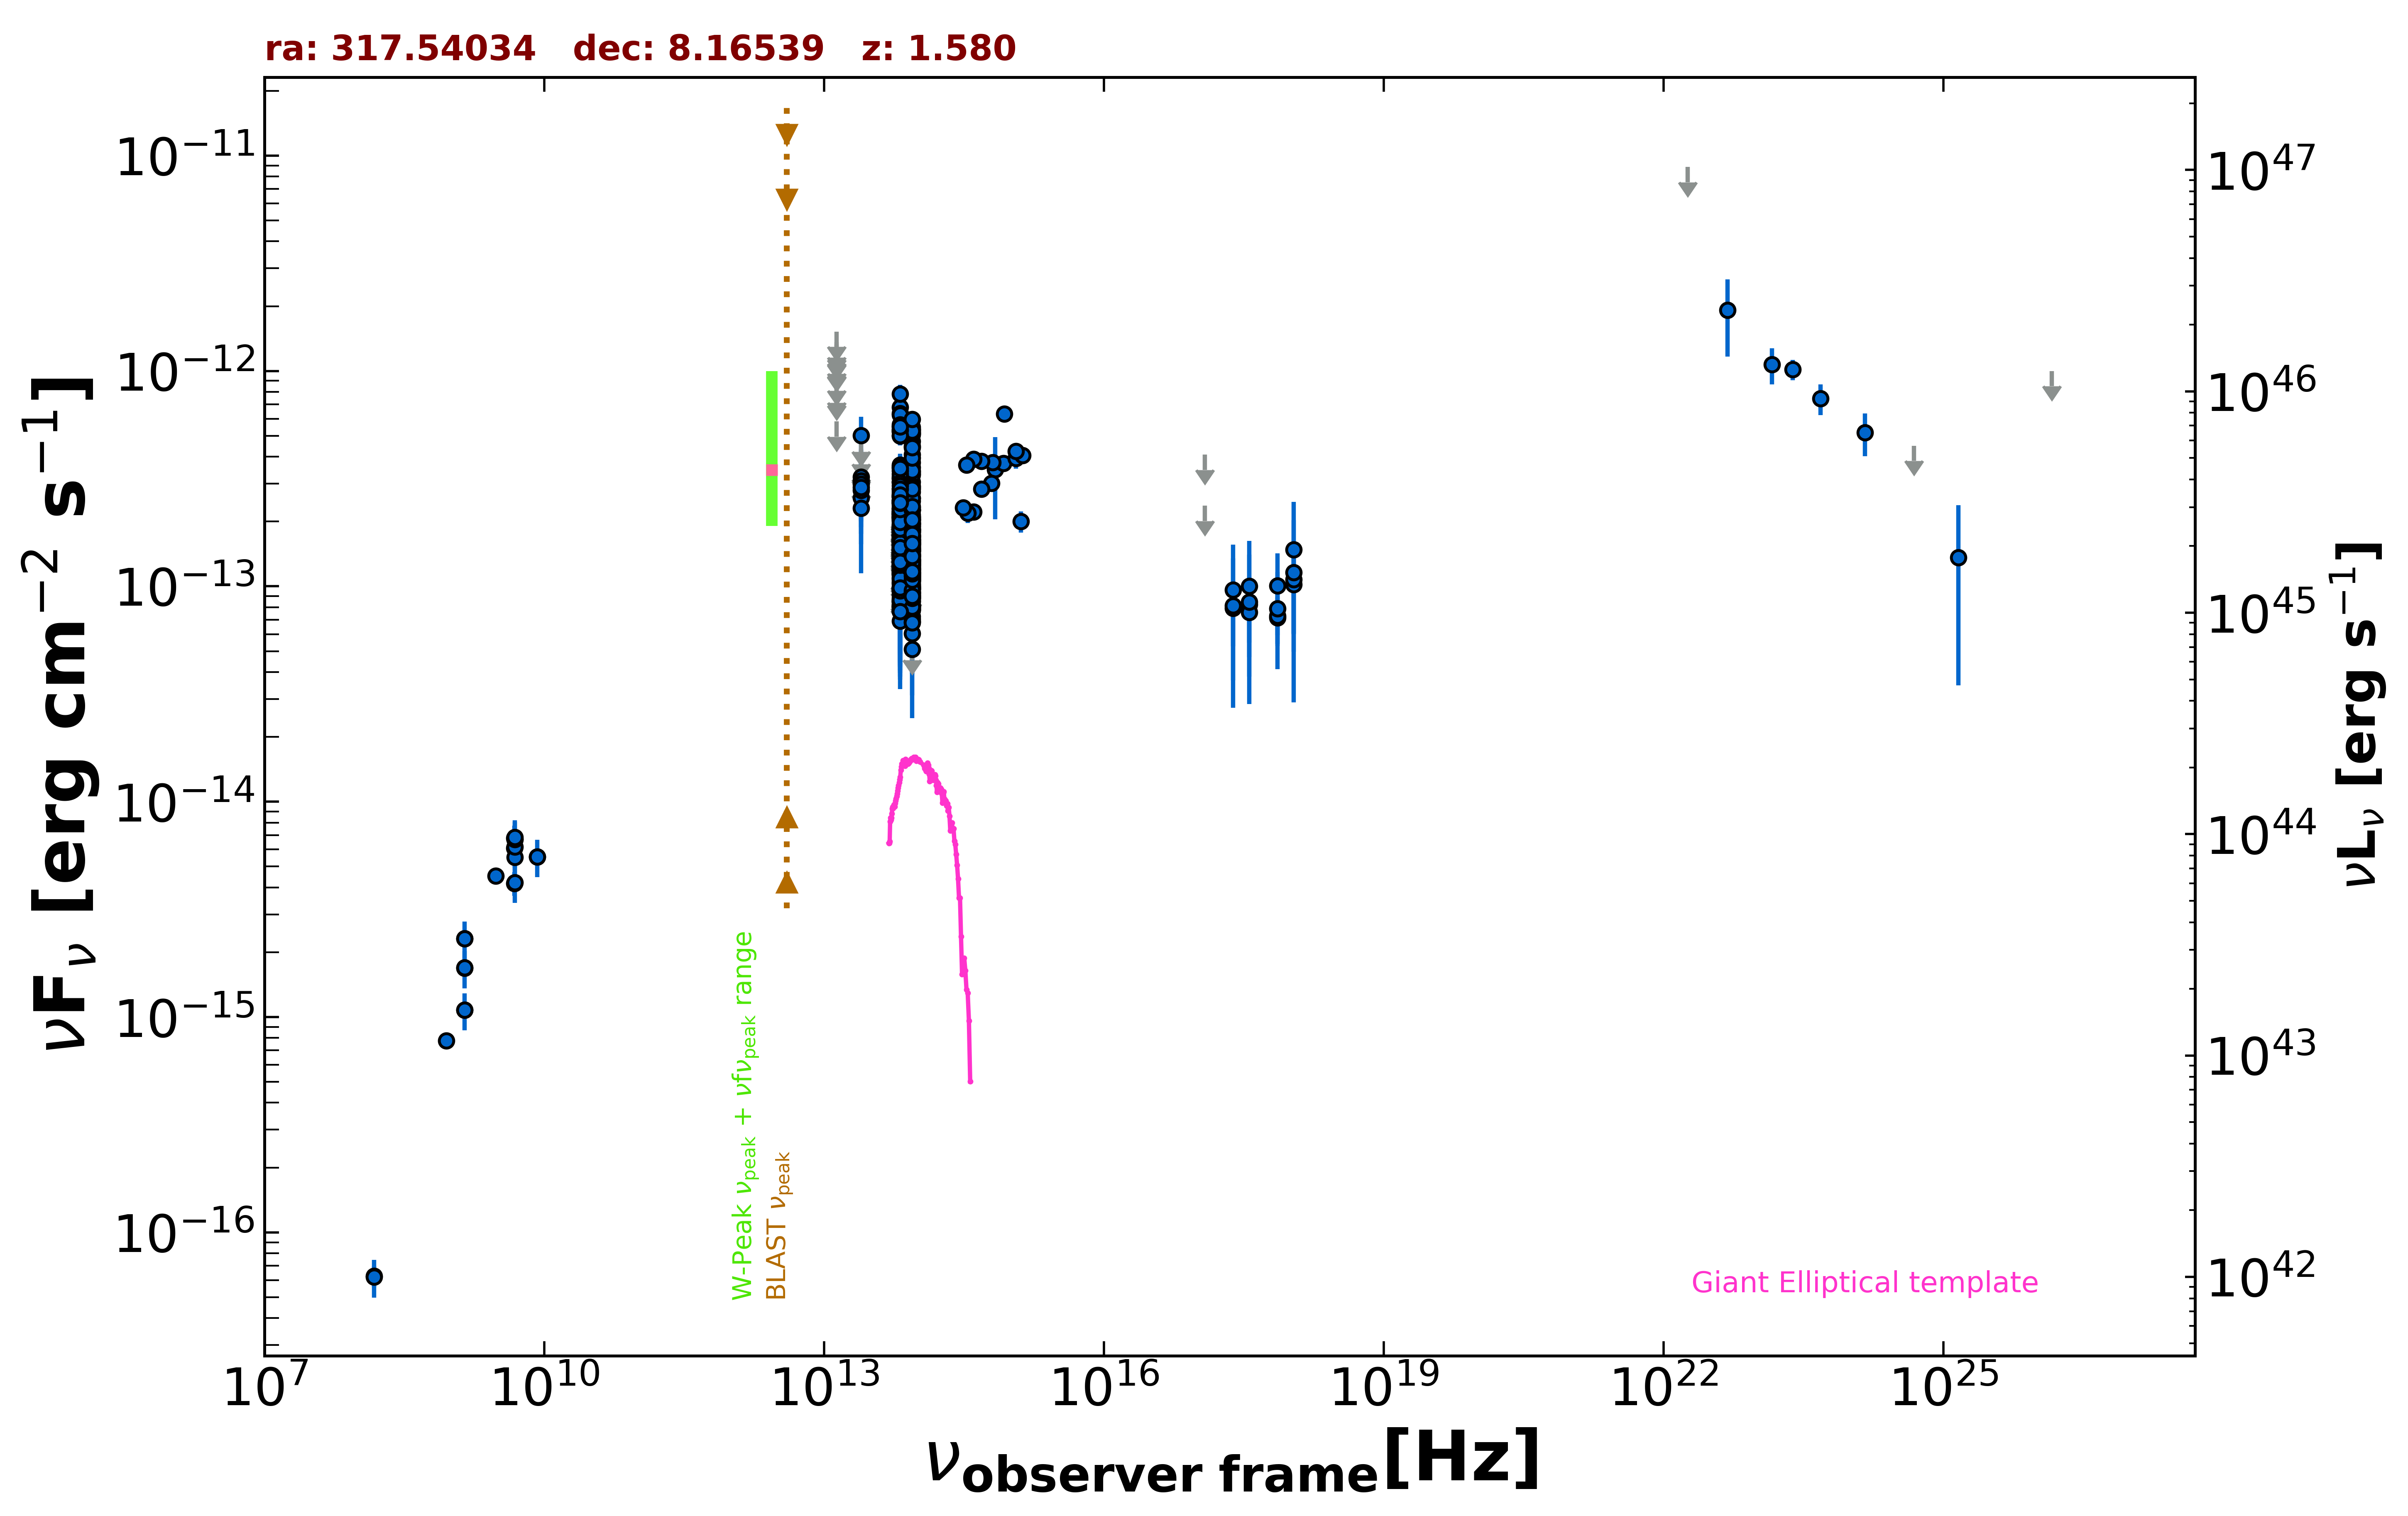

The file beside this chart, header and first rows:
freq., flux, err_flux, MJD_start, MJD_end, flag, catalog, reference
1.400e+09, 1.692e-15, 2.000e-18, 55000, 55000, , FIRST, White et al. 1997  ApJ  475 479
1.400e+09, 1.077e-15, 3.250e-17, 55000, 55000, , NVSS, Condon et al. 1998  AJ  115  1693
8.870e+08, 7.770e-16, 5.940e-17, 55000, 55000, , RACS, Hale et al. 2021  PASA  38  e058
3.000e+09, 4.518e-15, 2.350e-17, 55000, 55000, , VLASSQL, Gordon et al. 2021  ApJS  255  30
2.418e+17, 7.929e-14, 2.672e-14, 55011, 55189, , 1OUSX, Giommi et al. in preparation
3.627e+17, 8.257e-14, 2.784e-14, 55011, 55189, , 1OUSX, Giommi et al. in preparation
7.253e+17, 7.143e-14, 1.742e-14, 55011, 55189, , 1OUSX, Giommi et al. in preparation
1.088e+18, 1.022e-13, 4.228e-14, 55011, 55189, , 1OUSX, Giommi et al. in preparation
7.253e+17, 7.283e-14, 1.988e-14, 55000, 55000, , 2SXPS, Evans et al. 2020  ApJS  247  54
3.627e+17, 7.571e-14, 2.880e-14, 55000, 55000, , 2SXPS, Evans et al. 2020  ApJS  247  54
1.088e+18, 1.077e-13, 4.717e-14, 55000, 55000, , 2SXPS, Evans et al. 2020  ApJS  247  54
1.500e+08, 6.270e-17, 7.050e-18, 55000, 55000, , TGSS150, Intema et al. 2017  A&A  598  A781
8.400e+09, 5.552e-15, 0.000e+00, 55000, 55000, , CRATES, Healey et al. 2007  ApJS  171  61
4.800e+09, 6.096e-15, 5.760e-16, 55000, 55000, , GB6, Gregory et al. 1996  ApJS  103  427
4.800e+09, 6.768e-15, 9.600e-16, 55000, 55000, , GB87, Gregory et al. 1992  VizieR  VIII/14/j20…
4.850e+09, 6.693e-15, 0.000e+00, 55000, 55000, , NORTH20, White and Becker  1992  ApJS  79  331
1.400e+09, 2.310e-15, 0.000e+00, 55000, 55000, , NORTH20, White and Becker  1992  ApJS  79  331
4.800e+09, 4.176e-15, 5.280e-16, 55000, 55000, , PMN, Griffith et al. 1993-1996  VizieR  VIII/…
8.817e+13, 1.504e-13, 2.200e-15, 55000, 55000, , UNWISE, Schlafly et al. 2019  ApJS  240  30
6.517e+13, 1.644e-13, 3.350e-15, 55000, 55000, , UNWISE, Schlafly et al. 2019  ApJS  240  30
8.817e+13, 1.977e-13, 7.150e-15, 55000, 55000, , WISE, Wright et al. 2010  AJ  140  1868
6.517e+13, 2.513e-13, 9.950e-15, 55000, 55000, , WISE, Wright et al. 2010  AJ  140  1868
2.498e+13, 2.580e-13, 3.840e-14, 55000, 55000, , WISE, Wright et al. 2010  AJ  140  1868
1.363e+13, 5.828e-13, 0.000e+00, 55000, 55000, UL, WISE, Wright et al. 2010  AJ  140  1868
8.817e+13, 1.079e-13, 1.990e-14, 56793, 56793, , NEOWISE, Mainzer et al. 2014  ApJ  792  30
6.517e+13, 8.675e-14, 2.939e-14, 56793, 56793, , NEOWISE, Mainzer et al. 2014  ApJ  792  30
8.817e+13, 1.073e-13, 2.240e-14, 56792, 56792, , NEOWISE, Mainzer et al. 2014  ApJ  792  30
6.517e+13, 8.201e-14, 3.316e-14, 56792, 56792, , NEOWISE, Mainzer et al. 2014  ApJ  792  30
8.817e+13, 1.011e-13, 2.852e-14, 56793, 56793, , NEOWISE, Mainzer et al. 2014  ApJ  792  30
6.517e+13, 8.508e-14, 3.391e-14, 56793, 56793, , NEOWISE, Mainzer et al. 2014  ApJ  792  30
8.817e+13, 1.056e-13, 3.034e-14, 56792, 56792, , NEOWISE, Mainzer et al. 2014  ApJ  792  30
6.517e+13, 1.300e-13, 3.587e-14, 56792, 56792, , NEOWISE, Mainzer et al. 2014  ApJ  792  30
8.817e+13, 9.756e-14, 0.000e+00, 56792, 56792, UL, NEOWISE, Mainzer et al. 2014  ApJ  792  30
6.517e+13, 1.158e-13, 0.000e+00, 56792, 56792, UL, NEOWISE, Mainzer et al. 2014  ApJ  792  30
8.817e+13, 8.848e-14, 2.669e-14, 56792, 56792, , NEOWISE, Mainzer et al. 2014  ApJ  792  30
6.517e+13, 7.696e-14, 3.735e-14, 56792, 56792, , NEOWISE, Mainzer et al. 2014  ApJ  792  30
8.817e+13, 1.265e-13, 2.210e-14, 56792, 56792, , NEOWISE, Mainzer et al. 2014  ApJ  792  30
6.517e+13, 1.650e-13, 0.000e+00, 56792, 56792, UL, NEOWISE, Mainzer et al. 2014  ApJ  792  30
8.817e+13, 1.075e-13, 2.383e-14, 56793, 56793, , NEOWISE, Mainzer et al. 2014  ApJ  792  30
6.517e+13, 1.446e-13, 0.000e+00, 56793, 56793, UL, NEOWISE, Mainzer et al. 2014  ApJ  792  30
8.817e+13, 1.196e-13, 3.609e-14, 56792, 56792, , NEOWISE, Mainzer et al. 2014  ApJ  792  30
6.517e+13, 9.083e-14, 0.000e+00, 56792, 56792, UL, NEOWISE, Mainzer et al. 2014  ApJ  792  30
8.817e+13, 6.887e-14, 2.126e-14, 56793, 56793, , NEOWISE, Mainzer et al. 2014  ApJ  792  30
6.517e+13, 1.931e-13, 4.230e-14, 56793, 56793, , NEOWISE, Mainzer et al. 2014  ApJ  792  30
8.817e+13, 1.382e-13, 2.550e-14, 56792, 56792, , NEOWISE, Mainzer et al. 2014  ApJ  792  30
6.517e+13, 1.328e-13, 3.450e-14, 56792, 56792, , NEOWISE, Mainzer et al. 2014  ApJ  792  30
8.817e+13, 8.189e-14, 2.175e-14, 56792, 56792, , NEOWISE, Mainzer et al. 2014  ApJ  792  30
6.517e+13, 1.180e-13, 3.986e-14, 56792, 56792, , NEOWISE, Mainzer et al. 2014  ApJ  792  30
8.817e+13, 1.955e-13, 2.200e-14, 57692, 57692, , NEOWISE, Mainzer et al. 2014  ApJ  792  30
6.517e+13, 1.341e-13, 3.170e-14, 57692, 57692, , NEOWISE, Mainzer et al. 2014  ApJ  792  30
8.817e+13, 1.691e-13, 2.315e-14, 57692, 57692, , NEOWISE, Mainzer et al. 2014  ApJ  792  30
6.517e+13, 2.024e-13, 4.855e-14, 57692, 57692, , NEOWISE, Mainzer et al. 2014  ApJ  792  30
8.817e+13, 2.042e-13, 2.620e-14, 57692, 57692, , NEOWISE, Mainzer et al. 2014  ApJ  792  30
6.517e+13, 1.432e-13, 5.100e-14, 57692, 57692, , NEOWISE, Mainzer et al. 2014  ApJ  792  30
8.817e+13, 1.828e-13, 2.230e-14, 57693, 57693, , NEOWISE, Mainzer et al. 2014  ApJ  792  30
6.517e+13, 1.494e-13, 3.300e-14, 57693, 57693, , NEOWISE, Mainzer et al. 2014  ApJ  792  30
8.817e+13, 1.136e-13, 3.278e-14, 57692, 57692, , NEOWISE, Mainzer et al. 2014  ApJ  792  30
6.517e+13, 1.761e-13, 6.275e-14, 57692, 57692, , NEOWISE, Mainzer et al. 2014  ApJ  792  30
8.817e+13, 1.838e-13, 2.155e-14, 57692, 57692, , NEOWISE, Mainzer et al. 2014  ApJ  792  30
6.517e+13, 1.280e-13, 4.361e-14, 57692, 57692, , NEOWISE, Mainzer et al. 2014  ApJ  792  30
... 534 more rows
